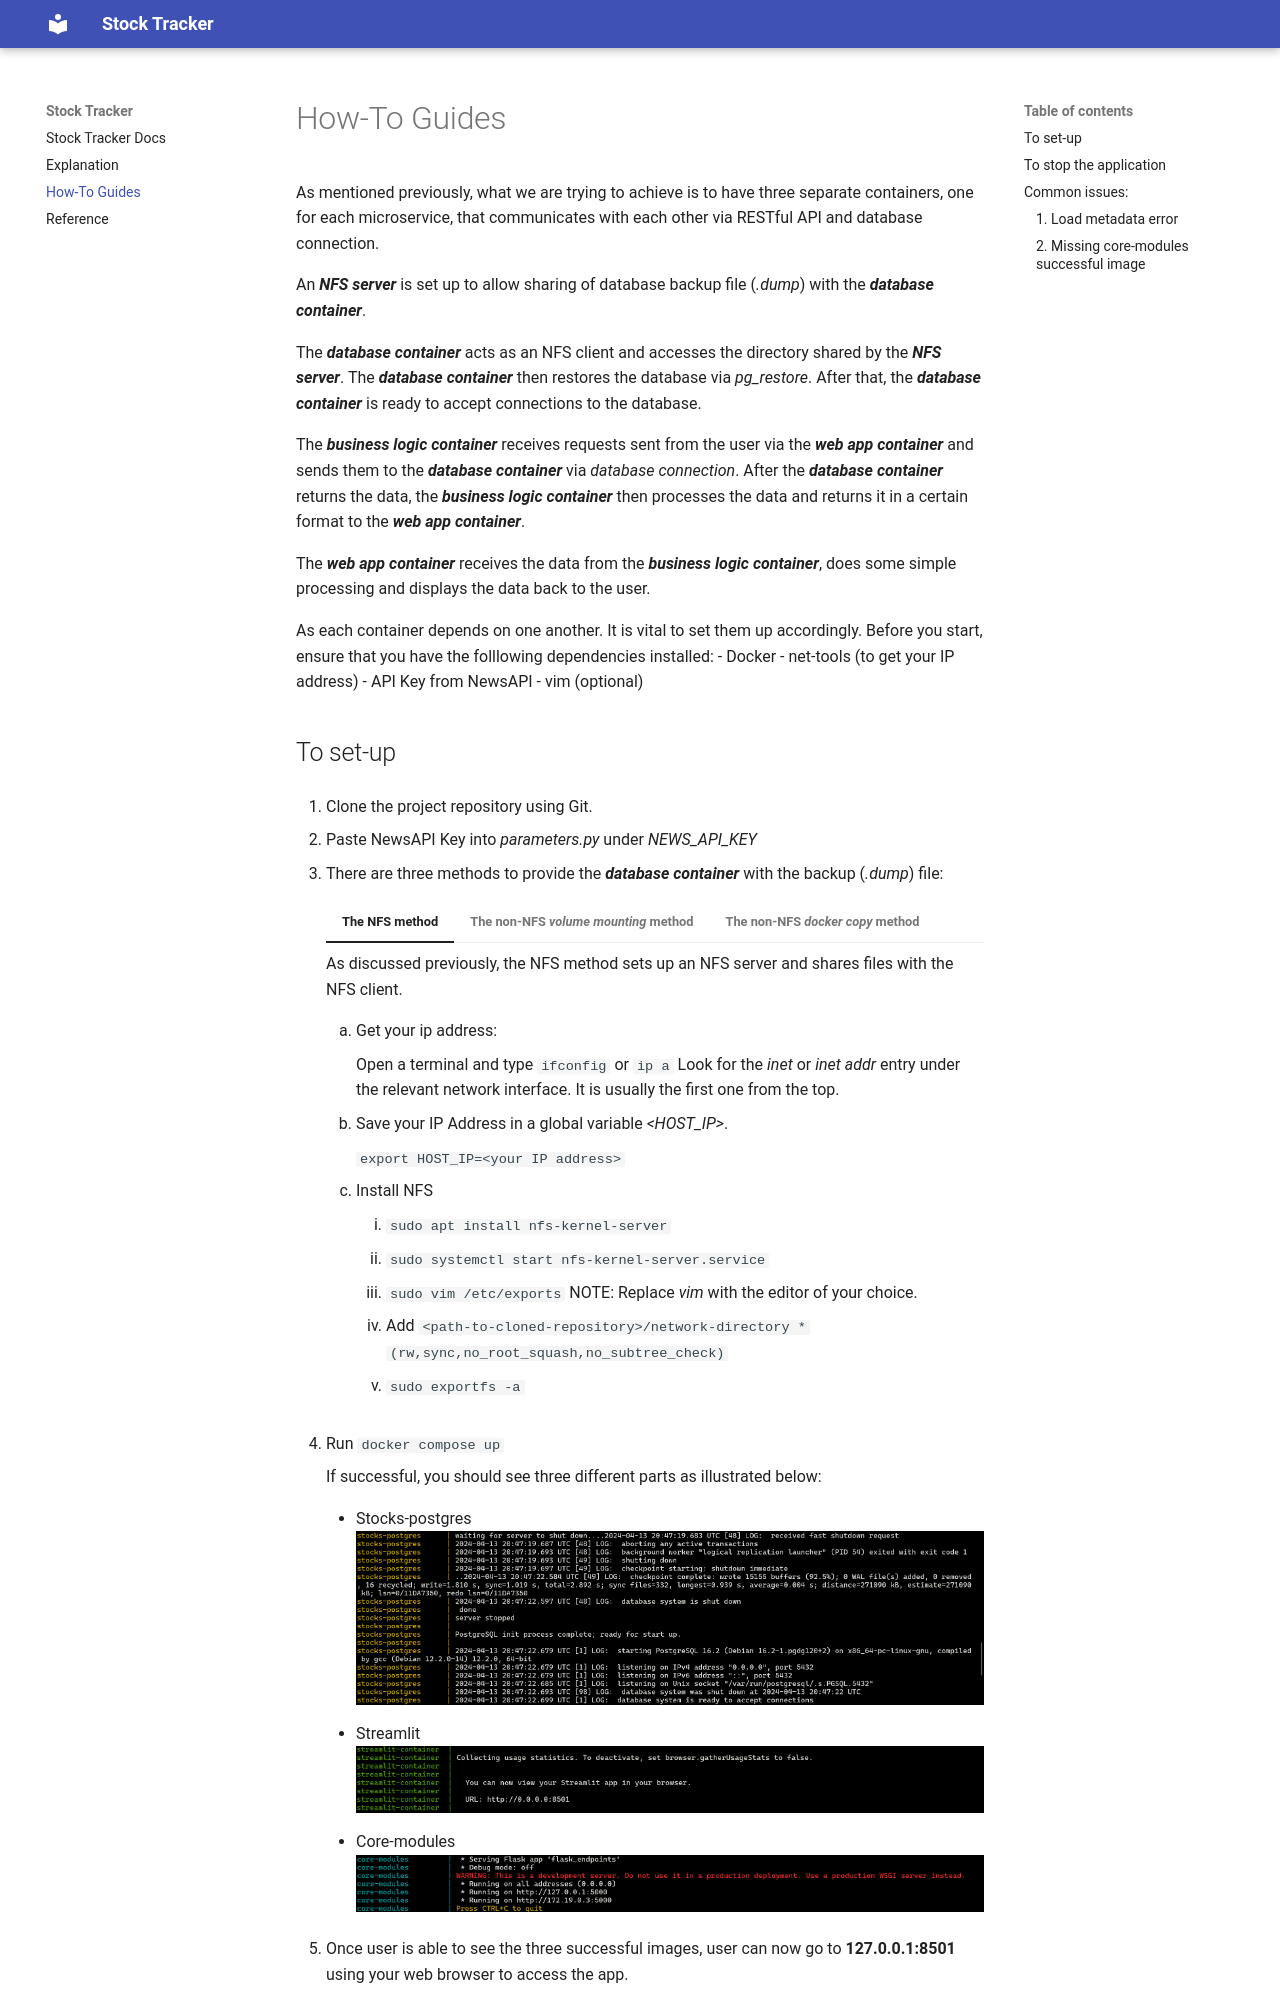

repository: wleong1/StockTracker · page: how-to-guides/index.html · generator: mkdocs

As mentioned previously, what we are trying to achieve is to have three separate containers, one for each microservice, that communicates with each other via RESTful API and database connection. 

An ***NFS server*** is set up to allow sharing of database backup file (*.dump*) with the ***database container***.

The ***database container*** acts as an NFS client and accesses the directory shared by the ***NFS server***. The ***database container*** then restores the database via *pg_restore*. After that, the ***database container*** is ready to accept connections to the database.

The ***business logic container*** receives requests sent from the user via the ***web app container*** and sends them to the ***database container*** via *database connection*. After the ***database container*** returns the data, the ***business logic container*** then processes the data and returns it in a certain format to the ***web app container***.

The ***web app container*** receives the data from the ***business logic container***, does some simple processing and displays the data back to the user.

As each container depends on one another. It is vital to set them up accordingly. Before you start, ensure that you have the folllowing dependencies installed:
-  Docker
-  net-tools (to get your IP address)
-  API Key from NewsAPI
-  vim (optional)
